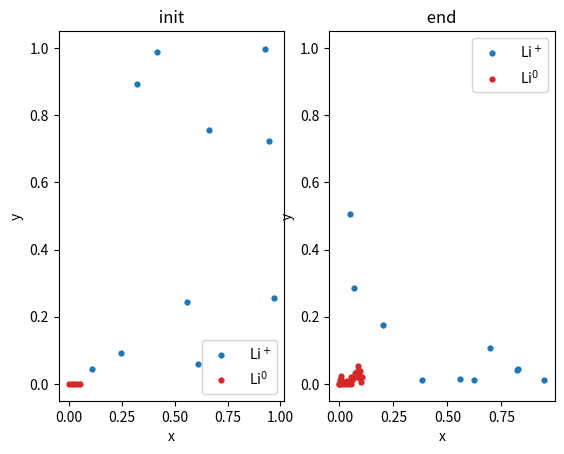

Here is the Python script that generated this plot:
#!/usr/bin/python3.10

import numpy as np
import matplotlib.pyplot as plt

# core.h

def pbc(coord, cell_length):
    return coord - cell_length * int(2*coord/cell_length)

def main():
    # params.h

    dt = 1e-6
    nt = 8000   #Número de pasos temporales
    n0 = 5 #77     #comienzo con este numero de li0 depositados sobre la sup
    nm = 10 #50          #Este numero debe mantenerse a lo largo de la ev temporal
    n0max = 600 #numero maximo de particulas li0
    rli0 = 1.67e-10  #radio atomico del li0
    rlim = 1.2e-10   #radio atomico del li+
    d = 1.4e-14      #coef de dif del Li+ en el electrolito
    long = 16.7e-9
    datt = 1.3*rli0/long     #que es rli0/(pi/4)
    q = np.sqrt(2*d*dt)/long   #desplazamiento medio debido a la difusion
    mu = 5.6e-13
    e0_x = 0
    e0_y = -1.7e7
    rx = mu*e0_x*dt/long
    ry = mu*e0_y*dt/long #mu+*E*dt/long es el desplazamiento debido al campo electrico
    dx = rli0/(2*long)
    dy = rli0/(2*long)
    seed = np.random.default_rng(2022)

    #dendritas.c

    tita = 0
    gx = 0
    gy = 0
    modd = 0

    #Inicialización de vectores
    ex = np.zeros(nm)
    ey = np.zeros(nm)
    ex_0 = np.zeros(nm)
    ey_0 = np.zeros(nm)

    lix_d = np.zeros(n0)
    liy_d = np.zeros(n0)
    lix_aux = np.zeros(n0max)
    liy_aux = np.zeros(n0max)

    #Inicialmente los vectores de Li0 son iguales al litio depositado
    lix_0 = lix_d
    liy_0 = liy_d

    #Creación de la monocapa de Li0 depositado

    for i in range(n0):
        lix_d[i] = 1.3*rli0*i/long
        liy_d[i] = 0/long

    #Creación de las posiciones iniciales de los iones

    for i in range(nm):
        ex_0[i] = seed.random()
        ey_0[i] = seed.random()

    #Guardo las coordenadas del sistema inicial
    ex_init = ex_0
    ey_init = ey_0

    #Comienza el loop de evolución temporal

    Li0_counter = n0      #Número inicial de Li0

    lix_aux = np.zeros(n0max)
    liy_aux = np.zeros(n0max)

    porcent = 9 #Porcentaje inicial para el contador

    for i in range(nt):
        break_out_of_i = False
        for j in range(nm):
            break_out_of_j = False
            #definición del vector unitario g
            tita = 2*np.pi*seed.random()
            gx = np.cos(tita)
            gy = np.sin(tita)
            #Evolución de la posición de los iones
            ex[j] = ex_0[j] + q*gx + rx
            ey[j] = ey_0[j] + q*gy + ry
            #Meto las PBC en la caja de tamaño 1x1 (normalizada)
            # POR ACA
            ex[j] = ex[j] % 1
            if (ey[j]<0):
                ey[j] = abs(ey[j])
            elif (ey[j]>1):
                ey[j] = 2-ey[j]

            #definición de la condición Li+-->Li0
            for k in range(Li0_counter):
                if (Li0_counter<=n0):
                    distx = ex[j] - lix_d[k]
                    disty = ey[j] - liy_d[k]
                    dist = np.sqrt(distx*distx + disty*disty)
                elif (Li0_counter>n0):
                    distx = ex[j] - lix_0[k]
                    disty = ey[j] - liy_0[k]
                    dist = np.sqrt(distx*distx + disty*disty)

                if (dist<datt):
                    if (Li0_counter<=n0):
                        modd = np.sqrt((ex[j] - lix_d[k])*(ex[j] - lix_d[k]) + (ey[j] - liy_d[k])*(ey[j] - liy_d[k]))
                        exs = (ex[j]-lix_d[k])*datt/modd + lix_d[k]
                        eys = (ey[j]-liy_d[k])*datt/modd + liy_d[k]
                    elif (Li0_counter>n0):
                        modd = np.sqrt((ex[j] - lix_0[k])*(ex[j] - lix_0[k]) + (ey[j] - liy_0[k])*(ey[j] - liy_0[k]))
                        exs = (ex[j]-lix_0[k])*datt/modd + lix_0[k]
                        eys = (ey[j]-liy_0[k])*datt/modd + liy_0[k]

                    Li0_counter += 1
                    if (Li0_counter==600):
                        break_out_of_i = True
                        break_out_of_j = True
                        print('Se alcanzó la cantidad máxima de Li0')
                        break
                    lix_0 = np.zeros(Li0_counter)
                    liy_0 = np.zeros(Li0_counter)
                    for l in range(n0):
                        lix_aux[l] = lix_d[l]
                        liy_aux[l] = liy_d[l]

                    lix_aux[Li0_counter] = exs
                    liy_aux[Li0_counter] = eys

                    for l in range(Li0_counter):
                        lix_0[l] = lix_aux[l]
                        liy_0[l] = liy_aux[l]

                    #PBC
                    for l in range(Li0_counter):
                        lix_0[l] = lix_0[l] % 1
                        if (liy_0[l]<0):
                            liy_0[l] = abs(liy_0[l])
                        elif (liy_0[l]>1):
                            liy_0[l] = 2-liy_0[l]
                    #Repongo el ion
                    ex[j] = seed.random()
                    ey[j] = seed.random()
                    #Las PBC
                    ex[j] = ex[j] % 1
                    if (ey[j]<0):
                        ey[j] = abs(ey[j])
                    elif (ey[j]>1):
                        ey[j] = 2-ey[j]
            if break_out_of_j: break

        t = (i+1)*dt
        ex_0 = ex
        ey_0 = ey
        #Agrego el pocentaje de corrida del programa
        ip = int((i/nt)*100)
        if (ip > porcent):
            if (ip % 10 == 0):
                print(ip,'%')
            porcent = ip
        if break_out_of_i: break

    print('Cantidad de Li0 =', Li0_counter)

    #%%

    fig, (axi, axf) = plt.subplots(1,2)

    #Gráfico del sistema inicial

    x = ex_init
    f = ey_init
    y = lix_d
    g = liy_d
    axi.plot(x,f,linestyle='', marker='.', markersize=7,color='#1f77b4', label=' Li$^+$')
    axi.plot(y,g,linestyle='', marker='.', markersize=7,color='#d62728', label=' Li$^0$')
    axi.set_ylim([-0.05,1.05])
    axi.set_xlabel('x')
    axi.set_ylabel('y')
    axi.set_title(' init ')
    axi.legend()

    #Gráfico del sistema final

    x = ex
    f = ey
    y = lix_0
    g = liy_0
    axf.plot(x,f,linestyle='', marker='.', markersize=7,color='#1f77b4', label=' Li$^+$')
    axf.plot(y,g,linestyle='', marker='.', markersize=7,color='#d62728', label=' Li$^0$')
    axf.set_ylim([-0.05,1.05])
    axf.set_xlabel('x')
    axf.set_ylabel('y')
    axf.set_title(' end ')
    axf.legend()

    plt.savefig('muri')

if __name__ == "__main__":
    main()
